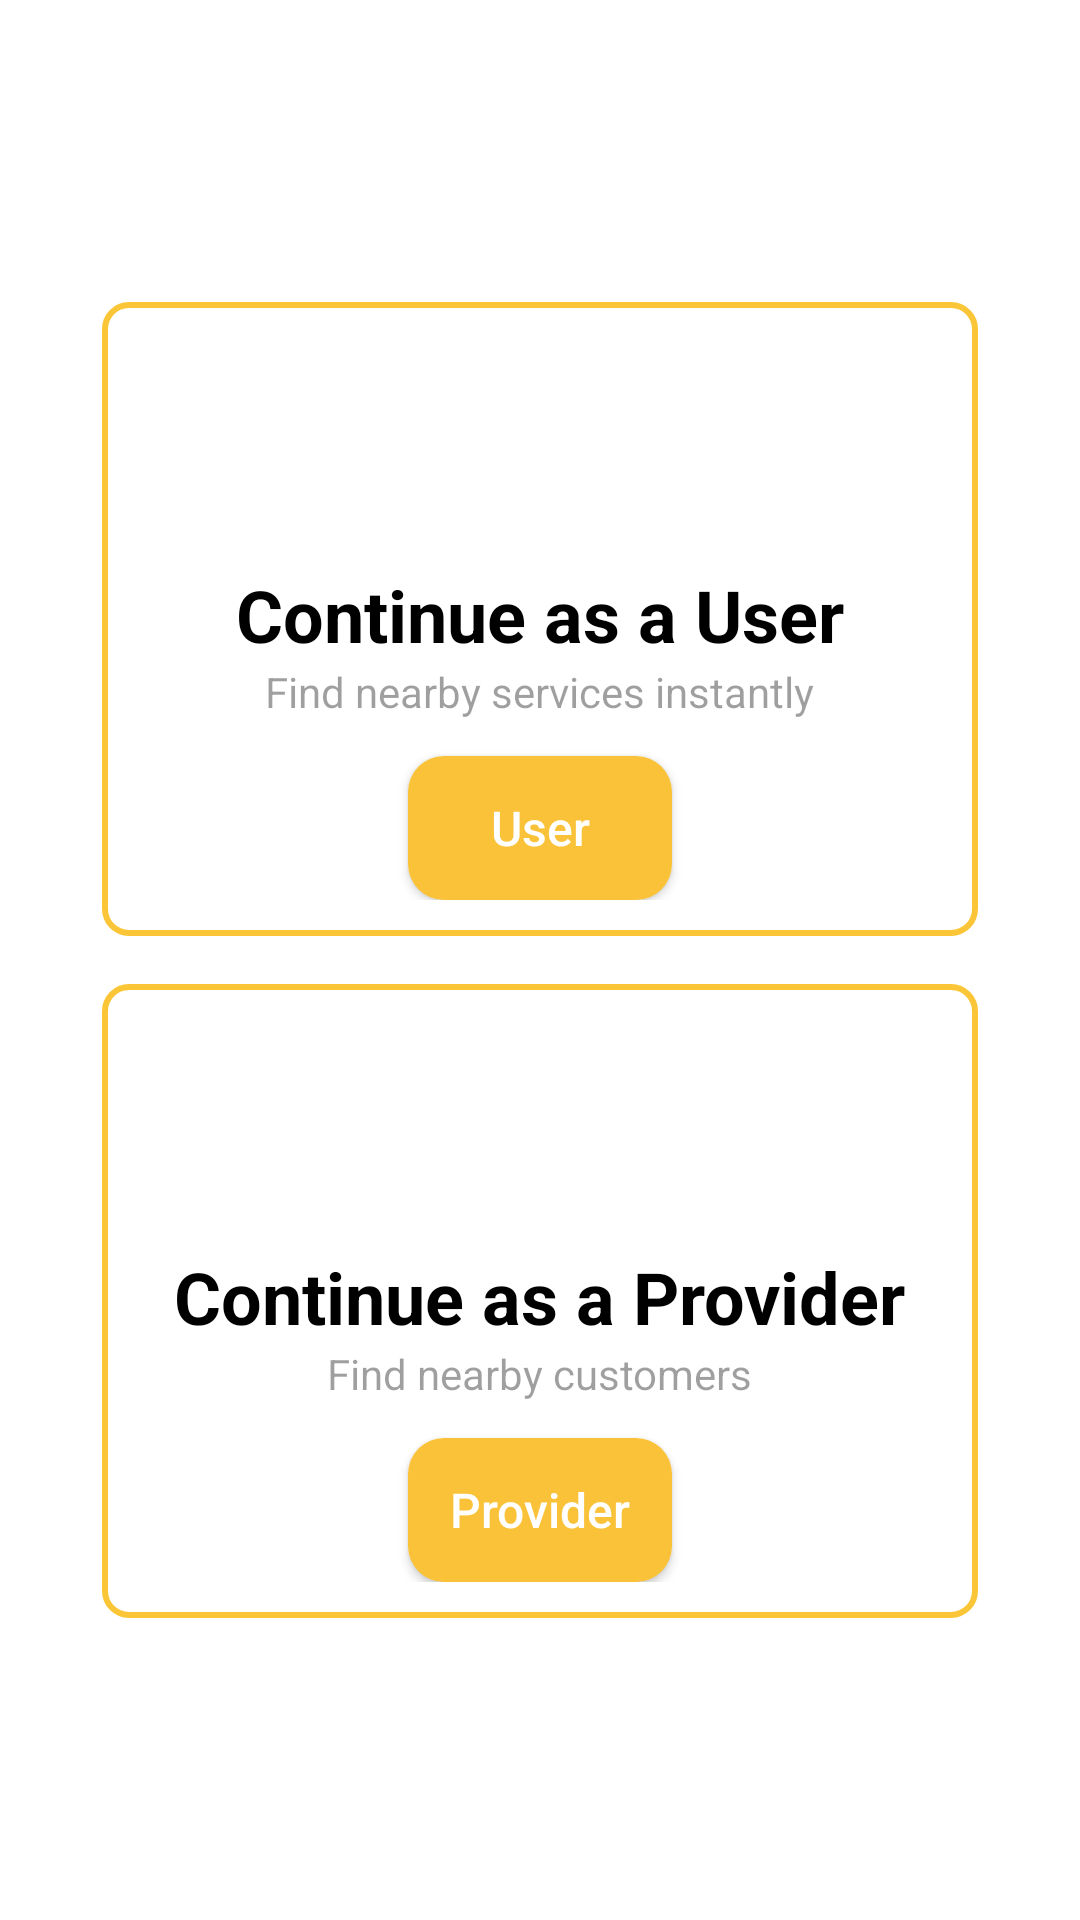

Produce the Android XML layout that renders to this screen, including the resource entries it uses.
<!-- AndroidManifest.xml: application theme Theme.AppCompat -->
<!-- res/layout/get_start.xml -->
<?xml version="1.0" encoding="utf-8"?>
<LinearLayout xmlns:android="http://schemas.android.com/apk/res/android"
    android:orientation="vertical"
    android:layout_gravity="center"
    android:gravity="center"
    android:background="@color/white"
    android:layout_width="match_parent"
    android:layout_height="match_parent">

    <LinearLayout
        android:layout_width="match_parent"
        android:layout_height="wrap_content"
        android:orientation="vertical"
        android:background="@drawable/number_input"
        android:layout_marginStart="34dp"
        android:layout_marginEnd="34dp"
        android:gravity="center"
        >


        <ImageView
            android:layout_marginTop="12dp"
            android:layout_width="64dp"
            android:layout_height="64dp"
            android:src="@drawable/man"
            />
        <TextView
            android:layout_width="wrap_content"
            android:layout_height="wrap_content"
            android:text="Continue as a User"
            android:textColor="@color/black"
            android:textSize="24dp"
            android:textStyle="bold"
            />

        <TextView
            android:layout_width="wrap_content"
            android:layout_height="wrap_content"
            android:text="Find nearby services instantly"
            android:textColor="#60000000"
            android:textSize="14dp"
            />


        <Button
            android:layout_marginTop="12dp"
            android:background="@drawable/btn_back"
            android:textAllCaps="false"
            android:textSize="16sp"
            android:layout_width="wrap_content"
            android:layout_height="wrap_content"
            android:text="User"
            android:clickable="true"
            android:focusable="true"
            android:id="@+id/toUser"
            />

    </LinearLayout>

    <LinearLayout
        android:layout_marginTop="16dp"
        android:layout_width="match_parent"
        android:layout_height="wrap_content"
        android:orientation="vertical"
        android:background="@drawable/number_input"
        android:layout_marginStart="34dp"
        android:layout_marginEnd="34dp"
        android:gravity="center"
        >


        <ImageView
            android:layout_marginTop="12dp"
            android:layout_width="64dp"
            android:layout_height="64dp"
            android:src="@drawable/service"
            android:padding="4dp"
            />
        <TextView
            android:layout_width="wrap_content"
            android:layout_height="wrap_content"
            android:text="Continue as a Provider"
            android:textColor="@color/black"
            android:textSize="24dp"
            android:textStyle="bold"
            />

        <TextView
            android:layout_width="wrap_content"
            android:layout_height="wrap_content"
            android:text="Find nearby customers"
            android:textColor="#60000000"
            android:textSize="14dp"
            />

        <Button
            android:background="@drawable/btn_back"
            android:textAllCaps="false"
            android:textSize="16sp"
            android:layout_marginTop="12dp"
            android:layout_width="wrap_content"
            android:layout_height="wrap_content"
            android:text="Provider"
            android:clickable="true"
            android:focusable="true"
            android:id="@+id/toProvider"
            />

    </LinearLayout>






</LinearLayout>
<!-- resources referenced by this layout -->
<resources>
  <!-- drawable btn_back (drawable) -->
  <shape xmlns:android="http://schemas.android.com/apk/res/android"
      android:shape="rectangle">
      <solid android:color="#fac238"/>
      
      <corners android:radius="12dp"/>
  
  </shape>
  <!-- drawable number_input (drawable) -->
  <shape xmlns:android="http://schemas.android.com/apk/res/android"
      android:shape="rectangle">
  
      <solid android:color="@color/white"/>
  
      <stroke android:color="#fac638" android:width="2dp"/>
  
  
      <corners android:radius="8dp"/>
      <padding android:left="12dp" android:top="12dp"
          android:right="12dp" android:bottom="12dp"/>
  </shape>
  <!-- not gathered from this repository: default colours our renderer supplied (Android Studio template values) -->
  <color name="black">#FF000000</color>
  <color name="white">#FFFFFFFF</color>
</resources>
